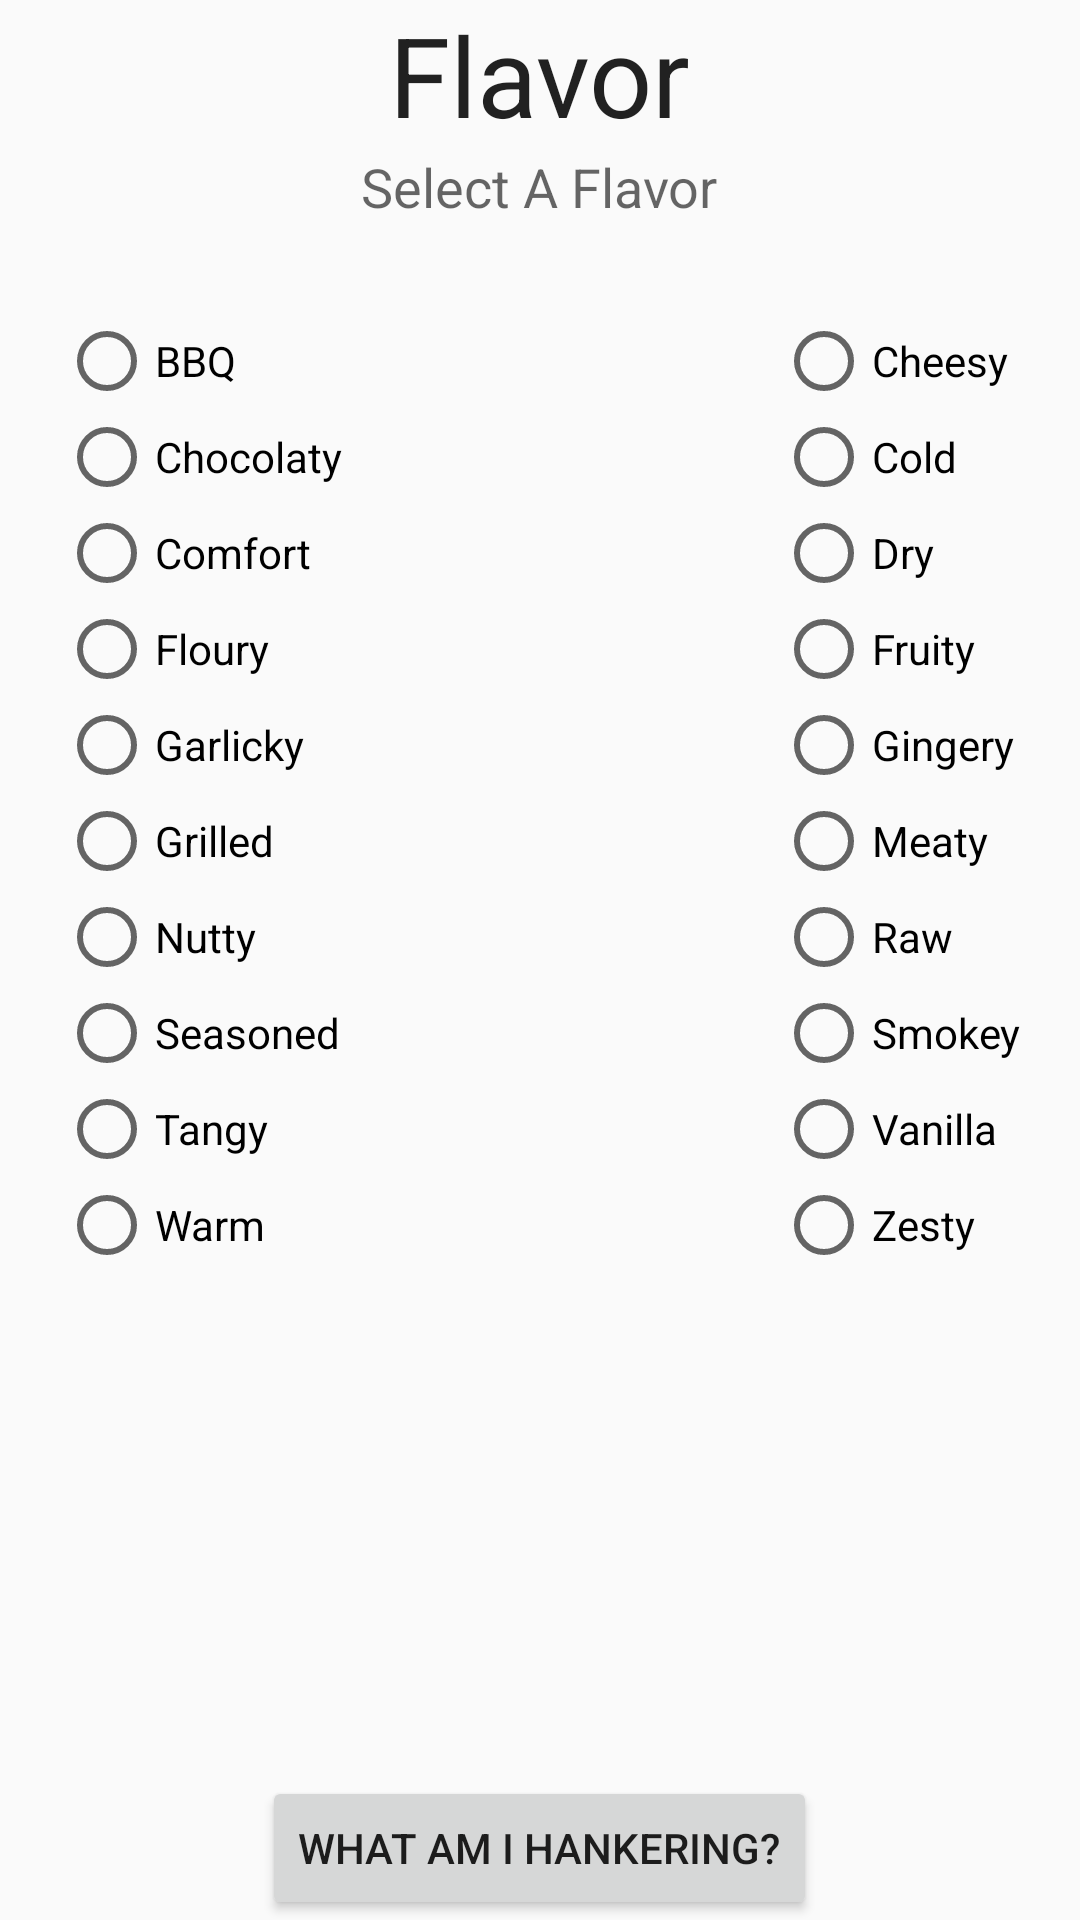

Android layout source for this screen:
<!-- AndroidManifest.xml: application theme AppTheme -->
<!-- res/layout/activity_flavor.xml -->
<RelativeLayout xmlns:android="http://schemas.android.com/apk/res/android"
    xmlns:tools="http://schemas.android.com/tools" android:layout_width="match_parent"
    android:layout_height="match_parent" android:paddingLeft="@dimen/activity_horizontal_margin"
    android:paddingRight="@dimen/activity_horizontal_margin"
    android:paddingTop="@dimen/activity_vertical_margin"
    android:paddingBottom="@dimen/activity_vertical_margin"
    tools:context="david.com.healthyhankering.FlavorActivity">

    <TextView
        android:layout_width="wrap_content"
        android:layout_height="wrap_content"
        android:textAppearance="?android:attr/textAppearanceLarge"
        android:text="@string/flavorLabel"
        android:id="@+id/flavorLabel"
        android:layout_gravity="center_horizontal|top"
        android:textSize="18pt"
        android:layout_alignParentTop="true"
        android:layout_centerHorizontal="true" />

    <TextView
        android:layout_width="wrap_content"
        android:layout_height="wrap_content"
        android:textAppearance="?android:attr/textAppearanceMedium"
        android:text="@string/subFlavorLabel"
        android:id="@+id/subFlavorLabel"
        android:layout_gravity="center_horizontal|top"
        android:paddingTop="50dp"
        android:layout_alignParentTop="true"
        android:layout_centerHorizontal="true" />

    <RadioGroup
        android:layout_width="fill_parent"
        android:layout_height="fill_parent"
        android:layout_below="@+id/subFlavorLabel"
        android:layout_above="@+id/submit"
        android:layout_alignParentRight="true"
        android:layout_alignParentEnd="true"
        android:id="@+id/radGroupFlavor"
        android:paddingTop="30dp">

        <GridLayout
            android:layout_width="fill_parent"
            android:layout_height="fill_parent">

            <RadioButton
                android:layout_width="wrap_content"
                android:layout_height="wrap_content"
                android:text="@string/BBQ"
                android:id="@+id/radButtonBBQ"
                android:layout_row="0"
                android:layout_column="0"
                android:layout_marginLeft="20dp" />

            <RadioButton
                android:layout_width="wrap_content"
                android:layout_height="wrap_content"
                android:text="@string/Cheesy"
                android:id="@+id/radButtonCheesy"
                android:layout_row="0"
                android:layout_column="6"
                android:layout_marginRight="20dp" />

            <RadioButton
                android:layout_width="wrap_content"
                android:layout_height="wrap_content"
                android:text="@string/Chocolaty"
                android:id="@+id/radButtonChocolaty"
                android:layout_row="1"
                android:layout_column="0"
                android:layout_marginLeft="20dp" />

            <RadioButton
                android:layout_width="wrap_content"
                android:layout_height="wrap_content"
                android:text="@string/Cold"
                android:id="@+id/radButtonCold"
                android:layout_row="1"
                android:layout_column="6"
                android:layout_marginRight="20dp" />

            <RadioButton
                android:layout_width="wrap_content"
                android:layout_height="wrap_content"
                android:text="@string/Comfort"
                android:id="@+id/radButtonComfort"
                android:layout_row="2"
                android:layout_column="0"
                android:layout_marginLeft="20dp" />

            <RadioButton
                android:layout_width="wrap_content"
                android:layout_height="wrap_content"
                android:text="@string/Dry"
                android:id="@+id/radButtonDry"
                android:layout_row="2"
                android:layout_column="6"
                android:layout_marginRight="20dp" />

            <RadioButton
                android:layout_width="wrap_content"
                android:layout_height="wrap_content"
                android:text="@string/Floury"
                android:id="@+id/radButtonFloury"
                android:layout_row="3"
                android:layout_column="0"
                android:layout_marginLeft="20dp" />

            <RadioButton
                android:layout_width="wrap_content"
                android:layout_height="wrap_content"
                android:text="@string/Fruity"
                android:id="@+id/radButtonFruity"
                android:layout_row="3"
                android:layout_column="6"
                android:layout_marginRight="20dp" />

            <RadioButton
                android:layout_width="wrap_content"
                android:layout_height="wrap_content"
                android:text="@string/Garlicky"
                android:id="@+id/radButtonGarlicky"
                android:layout_row="4"
                android:layout_column="0"
                android:layout_marginLeft="20dp" />

            <RadioButton
                android:layout_width="wrap_content"
                android:layout_height="wrap_content"
                android:text="@string/Gingery"
                android:id="@+id/radButtonGingery"
                android:layout_row="4"
                android:layout_column="6"
                android:layout_marginRight="20dp" />

            <RadioButton
                android:layout_width="wrap_content"
                android:layout_height="wrap_content"
                android:text="@string/Grilled"
                android:id="@+id/radButtonGrilled"
                android:layout_row="5"
                android:layout_column="0"
                android:layout_marginLeft="20dp" />

            <RadioButton
                android:layout_width="wrap_content"
                android:layout_height="wrap_content"
                android:text="@string/Meaty"
                android:id="@+id/radButtonMeaty"
                android:layout_row="5"
                android:layout_column="6"
                android:layout_marginRight="20dp" />

            <RadioButton
                android:layout_width="wrap_content"
                android:layout_height="wrap_content"
                android:text="@string/Nutty"
                android:id="@+id/radButtonNutty"
                android:layout_row="6"
                android:layout_column="0"
                android:layout_marginLeft="20dp" />

            <RadioButton
                android:layout_width="wrap_content"
                android:layout_height="wrap_content"
                android:text="@string/Raw"
                android:id="@+id/radButtonRaw"
                android:layout_row="6"
                android:layout_column="6"
                android:layout_marginRight="20dp" />

            <RadioButton
                android:layout_width="wrap_content"
                android:layout_height="wrap_content"
                android:text="@string/Seasoned"
                android:id="@+id/radButtonSeasoned"
                android:layout_row="7"
                android:layout_column="0"
                android:layout_marginLeft="20dp" />

            <RadioButton
                android:layout_width="wrap_content"
                android:layout_height="wrap_content"
                android:text="@string/Smokey"
                android:id="@+id/radButtonSmokey"
                android:layout_row="7"
                android:layout_column="6"
                android:layout_marginRight="20dp" />

            <RadioButton
                android:layout_width="wrap_content"
                android:layout_height="wrap_content"
                android:text="@string/Tangy"
                android:id="@+id/radButtonTangy"
                android:layout_row="8"
                android:layout_column="0"
                android:layout_marginLeft="20dp" />

            <RadioButton
                android:layout_width="wrap_content"
                android:layout_height="wrap_content"
                android:text="@string/Vanilla"
                android:id="@+id/radButtonVanilla"
                android:layout_row="8"
                android:layout_column="6"
                android:layout_marginRight="20dp" />

            <RadioButton
                android:layout_width="wrap_content"
                android:layout_height="wrap_content"
                android:text="@string/Warm"
                android:id="@+id/radButtonWarm"
                android:layout_row="9"
                android:layout_column="0"
                android:layout_marginLeft="20dp" />

            <RadioButton
                android:layout_width="wrap_content"
                android:layout_height="wrap_content"
                android:text="@string/Zesty"
                android:id="@+id/radButtonZesty"
                android:layout_row="9"
                android:layout_column="6"
                android:layout_marginRight="20dp" />
        </GridLayout>
    </RadioGroup>

    <Button
        android:layout_width="wrap_content"
        android:layout_height="wrap_content"
        android:text="@string/submit"
        android:id="@+id/submit"
        android:layout_alignParentBottom="true"
        android:layout_centerHorizontal="true"
        android:onClick="openResult" />

</RelativeLayout>
<!-- resources referenced by this layout -->
<resources>
  <string name="BBQ">BBQ</string>
  <string name="Cheesy">Cheesy</string>
  <string name="Chocolaty">Chocolaty</string>
  <string name="Cold">Cold</string>
  <string name="Comfort">Comfort</string>
  <string name="Dry">Dry</string>
  <string name="Floury">Floury</string>
  <string name="Fruity">Fruity</string>
  <string name="Garlicky">Garlicky</string>
  <string name="Gingery">Gingery</string>
  <string name="Grilled">Grilled</string>
  <string name="Meaty">Meaty</string>
  <string name="Nutty">Nutty</string>
  <string name="Raw">Raw</string>
  <string name="Seasoned">Seasoned</string>
  <string name="Smokey">Smokey</string>
  <string name="Tangy">Tangy</string>
  <string name="Vanilla">Vanilla</string>
  <string name="Warm">Warm</string>
  <string name="Zesty">Zesty</string>
  <string name="flavorLabel">Flavor</string>
  <string name="subFlavorLabel">Select A Flavor</string>
  <string name="submit">What am I Hankering?</string>
  <style name="AppTheme" parent="Theme.AppCompat.Light.DarkActionBar">
  
       </style>
</resources>
